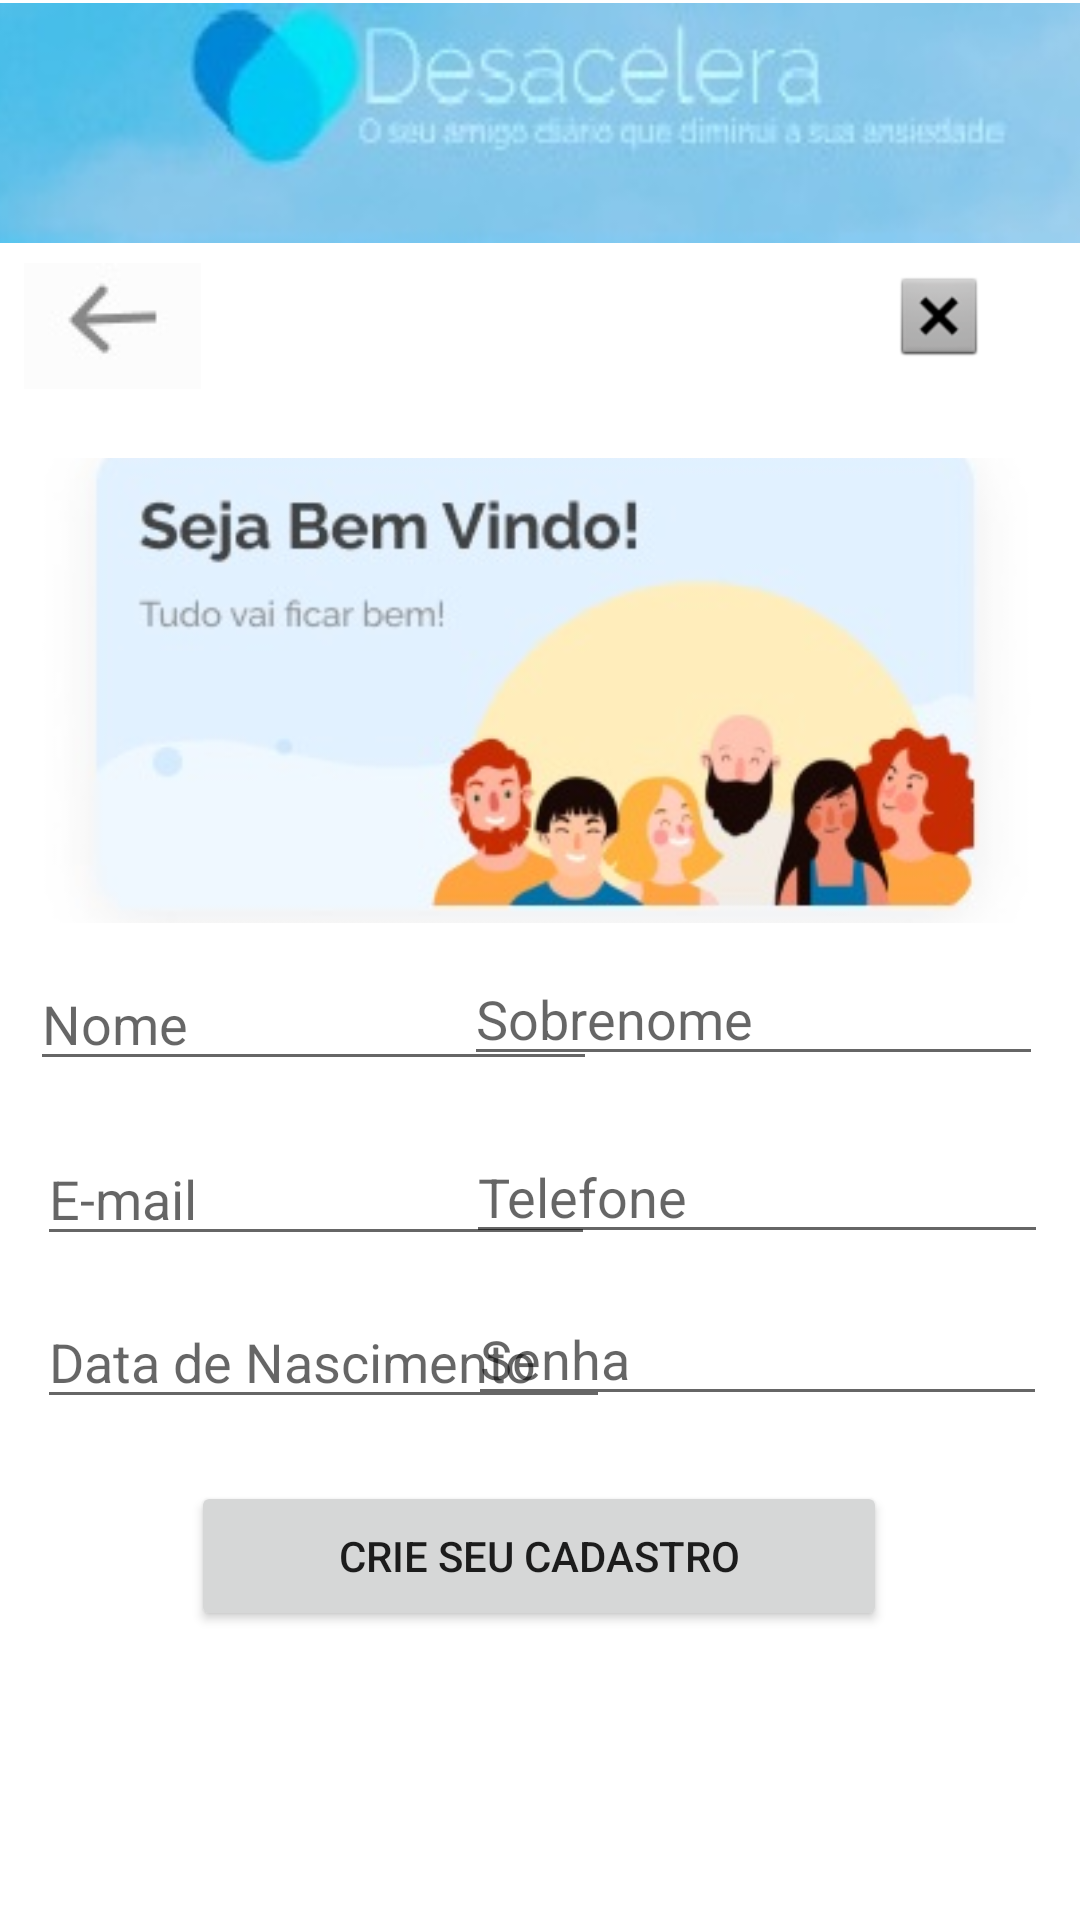

This screen was rendered from an Android layout file. Write that file and the resources it references.
<!-- AndroidManifest.xml: application theme Theme.Desacelera1 -->
<!-- res/layout/activity_cadastro_usuario.xml -->
<?xml version="1.0" encoding="utf-8"?>
<androidx.constraintlayout.widget.ConstraintLayout xmlns:android="http://schemas.android.com/apk/res/android"
    xmlns:app="http://schemas.android.com/apk/res-auto"
    xmlns:tools="http://schemas.android.com/tools"
    android:layout_width="match_parent"
    android:layout_height="match_parent"
    tools:context="com.example.desacelera.activity.cadastro_usuario">

    <EditText
        android:id="@+id/edt_senhadeusuariocadastro"
        android:layout_width="193dp"
        android:layout_height="38dp"
        android:ems="10"
        android:hint="Senha"
        android:inputType="numberPassword"
        app:layout_constraintBottom_toBottomOf="parent"
        app:layout_constraintEnd_toEndOf="parent"
        app:layout_constraintHorizontal_bias="0.935"
        app:layout_constraintStart_toStartOf="parent"
        app:layout_constraintTop_toTopOf="parent"
        app:layout_constraintVertical_bias="0.721" />

    <EditText
        android:id="@+id/edt_datanascimentodeusuariocadastro"
        android:layout_width="191dp"
        android:layout_height="39dp"
        android:ems="10"
        android:hint="Data de Nascimento"
        android:inputType="date"
        app:layout_constraintBottom_toBottomOf="parent"
        app:layout_constraintEnd_toEndOf="parent"
        app:layout_constraintHorizontal_bias="0.072"
        app:layout_constraintStart_toStartOf="parent"
        app:layout_constraintTop_toTopOf="parent"
        app:layout_constraintVertical_bias="0.722" />

    <EditText
        android:id="@+id/edt_telefonedeusuariocadastro"
        android:layout_width="194dp"
        android:layout_height="40dp"
        android:ems="10"
        android:hint="Telefone"
        android:inputType="textPersonName"
        app:layout_constraintBottom_toBottomOf="parent"
        app:layout_constraintEnd_toEndOf="parent"
        app:layout_constraintHorizontal_bias="0.935"
        app:layout_constraintStart_toStartOf="parent"
        app:layout_constraintTop_toTopOf="parent"
        app:layout_constraintVertical_bias="0.63" />

    <EditText
        android:id="@+id/edt_emaildeusuariocadastro"
        android:layout_width="186dp"
        android:layout_height="40dp"
        android:ems="10"
        android:hint="E-mail"
        android:inputType="textPersonName"
        app:layout_constraintBottom_toBottomOf="parent"
        app:layout_constraintEnd_toEndOf="parent"
        app:layout_constraintHorizontal_bias="0.07"
        app:layout_constraintStart_toStartOf="parent"
        app:layout_constraintTop_toTopOf="parent"
        app:layout_constraintVertical_bias="0.631" />

    <ImageButton
        android:id="@+id/btn_voltardateladecadastrodeusuario"
        android:layout_width="wrap_content"
        android:layout_height="wrap_content"
        android:layout_marginStart="8dp"
        android:layout_marginTop="8dp"
        android:onClick="btn_voltardateladecadastro_usuario"
        android:background="@null"
        app:layout_constraintBottom_toBottomOf="parent"
        app:layout_constraintEnd_toEndOf="parent"
        app:layout_constraintHorizontal_bias="0.0"
        app:layout_constraintStart_toStartOf="parent"
        app:layout_constraintTop_toTopOf="parent"
        app:layout_constraintVertical_bias="0.135"
        app:srcCompat="@drawable/fig_voltar" />

    <Button
        android:id="@+id/btn_crieseucadastrousuariocadastro"
        android:layout_width="232dp"
        android:layout_height="50dp"
        android:text="Crie seu cadastro"
        app:layout_constraintBottom_toBottomOf="parent"
        app:layout_constraintEnd_toEndOf="parent"
        app:layout_constraintHorizontal_bias="0.497"
        app:layout_constraintStart_toStartOf="parent"
        app:layout_constraintTop_toTopOf="parent"
        app:layout_constraintVertical_bias="0.837" />

    <EditText
        android:id="@+id/edt_nomedeusuariocadastro"
        android:layout_width="189dp"
        android:layout_height="41dp"
        android:ems="10"
        android:hint="Nome"
        android:inputType="textPersonName"
        app:layout_constraintBottom_toBottomOf="parent"
        app:layout_constraintEnd_toEndOf="parent"
        app:layout_constraintHorizontal_bias="0.059"
        app:layout_constraintStart_toStartOf="parent"
        app:layout_constraintTop_toTopOf="parent"
        app:layout_constraintVertical_bias="0.533" />

    <EditText
        android:id="@+id/edt_sobrenomedeusuariocadastro"
        android:layout_width="193dp"
        android:layout_height="39dp"
        android:ems="10"
        android:hint="Sobrenome"
        android:inputType="textPersonName"
        app:layout_constraintBottom_toBottomOf="parent"
        app:layout_constraintEnd_toEndOf="parent"
        app:layout_constraintHorizontal_bias="0.926"
        app:layout_constraintStart_toStartOf="parent"
        app:layout_constraintTop_toTopOf="parent"
        app:layout_constraintVertical_bias="0.532" />

    <ImageView
        android:id="@+id/imageView24"
        android:layout_width="0dp"
        android:layout_height="80dp"
        android:scaleType="centerCrop"
        app:layout_constraintBottom_toBottomOf="parent"
        app:layout_constraintEnd_toEndOf="parent"
        app:layout_constraintHorizontal_bias="0.0"
        app:layout_constraintStart_toStartOf="parent"
        app:layout_constraintTop_toTopOf="parent"
        app:layout_constraintVertical_bias="0.002"
        app:srcCompat="@drawable/logoprincipal" />

    <ImageView
        android:id="@+id/imageView27"
        android:layout_width="339dp"
        android:layout_height="155dp"
        android:scaleType="centerCrop"
        app:layout_constraintBottom_toBottomOf="parent"
        app:layout_constraintEnd_toEndOf="parent"
        app:layout_constraintStart_toStartOf="parent"
        app:layout_constraintTop_toTopOf="parent"
        app:layout_constraintVertical_bias="0.315"
        app:srcCompat="@drawable/fig_cadusuario" />

    <ImageButton
        android:id="@+id/imgv_fecharcadastrousuario"
        android:background="@null"
        android:layout_width="wrap_content"
        android:layout_height="wrap_content"
        app:layout_constraintBottom_toBottomOf="parent"
        app:layout_constraintEnd_toEndOf="parent"
        app:layout_constraintHorizontal_bias="0.881"
        app:layout_constraintStart_toEndOf="@+id/btn_voltardateladecadastrodeusuario"
        app:layout_constraintTop_toTopOf="parent"
        app:layout_constraintVertical_bias="0.147"
        app:srcCompat="@android:drawable/btn_dialog" />

</androidx.constraintlayout.widget.ConstraintLayout>
<!-- resources referenced by this layout -->
<resources>
  <!-- drawable fig_cadusuario: jpg bitmap (drawable-v24, 17359 bytes) -->
  <!-- drawable fig_voltar: jpg bitmap (drawable-v24, 1013 bytes) -->
  <!-- drawable logoprincipal: jpg bitmap (drawable, 6046 bytes) -->
  <style name="Theme.Desacelera1" parent="Theme.MaterialComponents.DayNight.DarkActionBar">
          
          <item name="colorPrimary">@color/purple_500</item>
          <item name="colorPrimaryVariant">@color/purple_700</item>
          <item name="colorOnPrimary">@color/white</item>
          
          <item name="colorSecondary">@color/teal_200</item>
          <item name="colorSecondaryVariant">@color/teal_700</item>
          <item name="colorOnSecondary">@color/black</item>
          
          <item name="android:statusBarColor" tools:targetApi="l">?attr/colorPrimaryVariant</item>
          
      </style>
  <!-- not gathered from this repository: default colours our renderer supplied (Android Studio template values) -->
  <color name="purple_500">#FF6200EE</color>
  <color name="purple_700">#FF3700B3</color>
  <color name="teal_200">#FF03DAC5</color>
  <color name="teal_700">#FF018786</color>
  <color name="black">#FF000000</color>
  <color name="white">#FFFFFFFF</color>
</resources>
